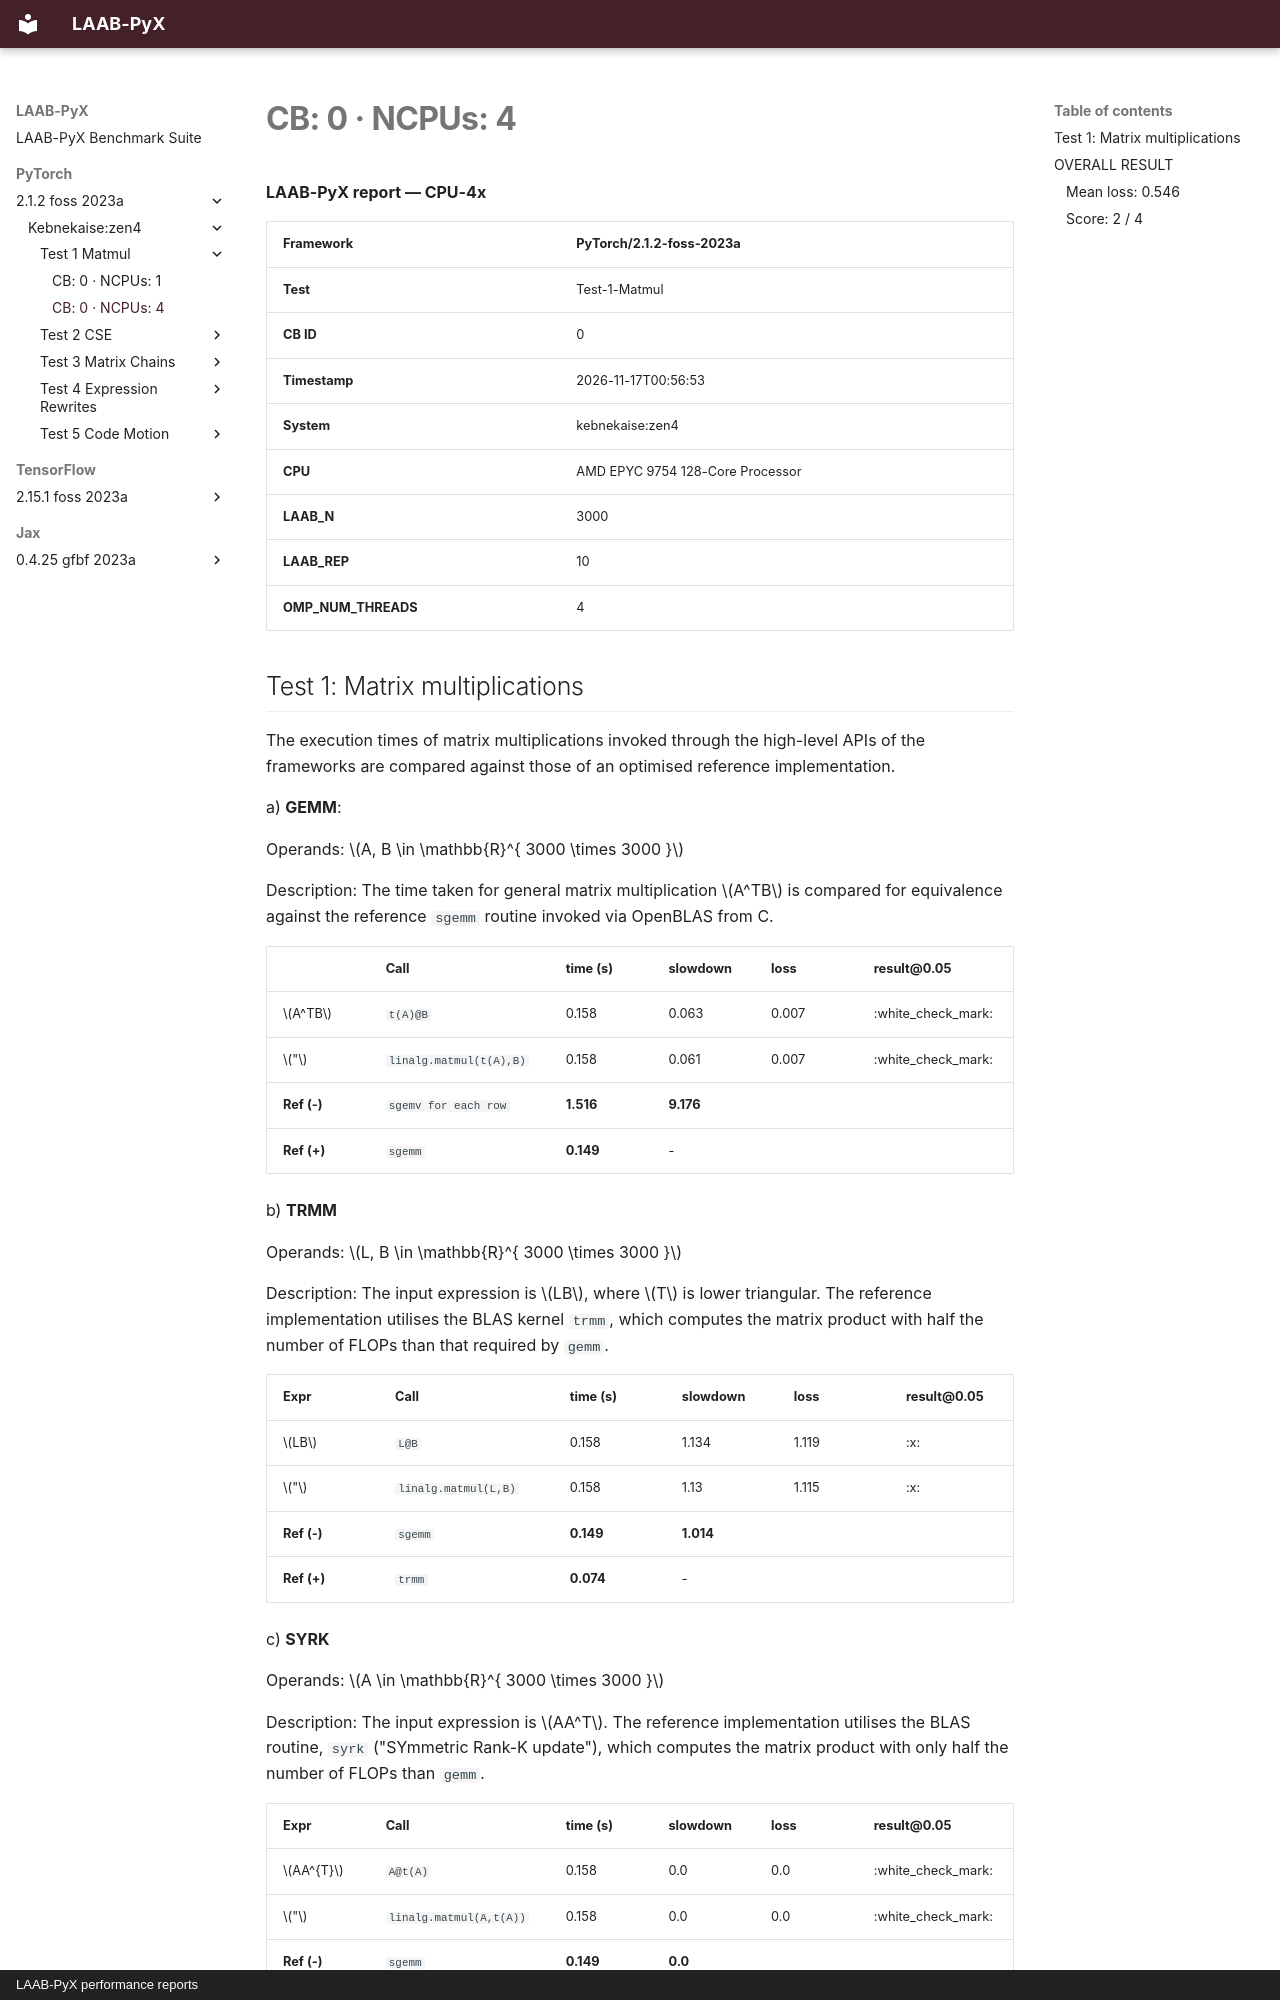

repository: laab-hpc/laab-pyx · page: PyTorch/2.1.2-foss-2023a/kebnekaise:zen4/Test-1-Matmul/0--4/index.html · generator: mkdocs · copyright: LAAB-PyX performance reports

# CB: 0 · NCPUs: 4

**LAAB-PyX report — CPU-4x**

| Framework | PyTorch/2.1.2-foss-2023a | 
|---|---|
| **Test** | Test-1-Matmul |
| **CB ID** | 0 |
| **Timestamp** | 2026-11-17T00:56:53 |
| **System** | kebnekaise:zen4 |
| **CPU** | AMD EPYC 9754 128-Core Processor | 
| **LAAB_N** | 3000 |
| **LAAB_REP** | 10 |
| **OMP_NUM_THREADS** | 4 |

<!-- <hr style="border: none; height: 1px; background-color: #ccc;" /> -->
